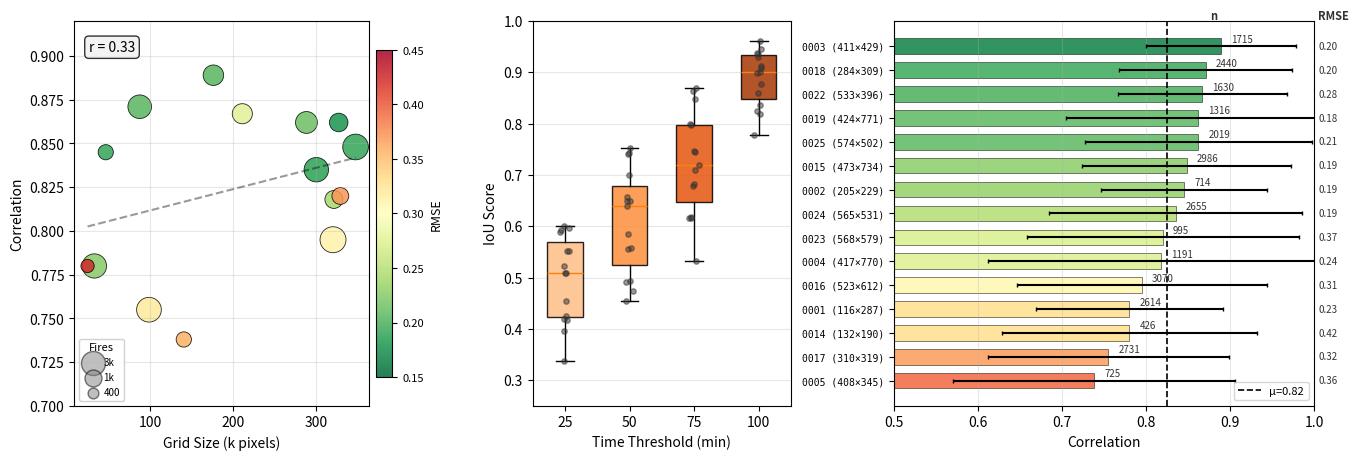

Write the Python code that produced this figure.
#!/usr/bin/env python3
"""
Per-Scene Results Visualization
================================

Creates publication-quality visualizations from the per-scene generalization table.

Options:
1. Violin plot of key metrics across scenes
2. Horizontal bar chart sorted by correlation
3. Box plot comparison
4. Scatter plot: Correlation vs Rel.RMSE with scene labels

Usage:
    python visualize_per_scene_results.py --output figures/per_scene_results.pdf
"""

import numpy as np
import matplotlib.pyplot as plt
import matplotlib.gridspec as gridspec
from matplotlib.patches import Patch
import argparse

# Data from the table
DATA = {
    'scenes': [
        '0001', '0002', '0003', '0004', '0005', '0014', '0015', '0016',
        '0017', '0018', '0019', '0022', '0023', '0024', '0025'
    ],
    'grid_size': [
        (116, 287), (205, 229), (411, 429), (417, 770), (408, 345),
        (132, 190), (473, 734), (523, 612), (310, 319), (284, 309),
        (424, 771), (533, 396), (568, 579), (565, 531), (574, 502)
    ],
    'n_fires': [2614, 714, 1715, 1191, 725, 426, 2986, 3070, 2731, 2440, 1316, 1630, 995, 2655, 2019],
    'correlation': {
        'mean': [0.780, 0.845, 0.889, 0.818, 0.738, 0.780, 0.848, 0.795, 0.755, 0.871, 0.862, 0.867, 0.820, 0.835, 0.862],
        'std':  [0.111, 0.099, 0.089, 0.206, 0.168, 0.152, 0.125, 0.149, 0.144, 0.103, 0.158, 0.101, 0.162, 0.151, 0.135]
    },
    'rel_rmse': {
        'mean': [0.226, 0.191, 0.204, 0.241, 0.358, 0.424, 0.191, 0.311, 0.321, 0.204, 0.179, 0.276, 0.371, 0.187, 0.213],
        'std':  [0.099, 0.092, 0.140, 0.208, 0.155, 0.295, 0.109, 0.170, 0.148, 0.114, 0.137, 0.139, 0.275, 0.113, 0.126]
    },
    'mae': {
        'mean': [12.32, 9.92, 11.23, 9.76, 20.07, 17.60, 10.53, 14.61, 12.55, 9.08, 8.36, 12.07, 12.88, 7.30, 7.82],
        'std':  [6.07, 5.46, 8.59, 7.33, 9.81, 10.91, 7.75, 8.77, 6.06, 5.80, 8.03, 6.90, 7.76, 5.70, 5.97]
    },
    'iou25': {
        'mean': [0.426, 0.510, 0.551, 0.551, 0.338, 0.397, 0.597, 0.418, 0.420, 0.510, 0.600, 0.522, 0.454, 0.589, 0.593],
        'std':  [0.207, 0.202, 0.219, 0.217, 0.166, 0.209, 0.203, 0.197, 0.194, 0.203, 0.219, 0.209, 0.214, 0.206, 0.198]
    },
    'iou50': {
        'mean': [0.556, 0.640, 0.649, 0.658, 0.455, 0.473, 0.742, 0.493, 0.491, 0.585, 0.753, 0.649, 0.558, 0.740, 0.699],
        'std':  [0.215, 0.202, 0.192, 0.188, 0.171, 0.202, 0.188, 0.191, 0.193, 0.212, 0.192, 0.193, 0.216, 0.192, 0.188]
    },
    'iou75': {
        'mean': [0.678, 0.719, 0.746, 0.797, 0.533, 0.616, 0.848, 0.617, 0.618, 0.710, 0.870, 0.745, 0.683, 0.864, 0.799],
        'std':  [0.181, 0.188, 0.141, 0.167, 0.162, 0.203, 0.147, 0.199, 0.187, 0.190, 0.145, 0.171, 0.221, 0.152, 0.165]
    },
    'iou100': {
        'mean': [0.937, 0.930, 0.912, 0.900, 0.778, 0.819, 0.936, 0.824, 0.837, 0.877, 0.946, 0.898, 0.860, 0.961, 0.908],
        'std':  [0.102, 0.081, 0.096, 0.150, 0.159, 0.185, 0.103, 0.175, 0.161, 0.150, 0.095, 0.113, 0.227, 0.077, 0.132]
    }
}

# Compute grid pixels
DATA['grid_pixels'] = [h * w for h, w in DATA['grid_size']]


def create_violin_plot(save_path=None, show=True):
    """
    Violin plot showing distribution of Correlation and Rel.RMSE across scenes.
    """
    fig, axes = plt.subplots(1, 2, figsize=(10, 5))
    
    # Generate synthetic samples for violin (using mean±std as normal)
    np.random.seed(42)
    n_samples = 100
    
    # Correlation violin
    ax1 = axes[0]
    corr_data = []
    for m, s in zip(DATA['correlation']['mean'], DATA['correlation']['std']):
        samples = np.clip(np.random.normal(m, s, n_samples), 0, 1)
        corr_data.append(samples)
    
    parts1 = ax1.violinplot(corr_data, positions=range(len(DATA['scenes'])), 
                            showmeans=True, showmedians=False)
    for pc in parts1['bodies']:
        pc.set_facecolor('#3498db')
        pc.set_alpha(0.7)
    
    ax1.set_xticks(range(len(DATA['scenes'])))
    ax1.set_xticklabels(DATA['scenes'], rotation=45, ha='right', fontsize=9)
    ax1.set_ylabel('Correlation', fontsize=11)
    ax1.set_title('(a) Pearson Correlation by Scene', fontsize=12, fontweight='bold')
    ax1.axhline(y=np.mean(DATA['correlation']['mean']), color='red', linestyle='--', 
                linewidth=1.5, label=f"Mean: {np.mean(DATA['correlation']['mean']):.3f}")
    ax1.legend(loc='lower left', fontsize=9)
    ax1.set_ylim(0.4, 1.0)
    ax1.grid(True, axis='y', alpha=0.3)
    
    # Rel.RMSE violin
    ax2 = axes[1]
    rmse_data = []
    for m, s in zip(DATA['rel_rmse']['mean'], DATA['rel_rmse']['std']):
        samples = np.clip(np.random.normal(m, s, n_samples), 0, 1)
        rmse_data.append(samples)
    
    parts2 = ax2.violinplot(rmse_data, positions=range(len(DATA['scenes'])),
                            showmeans=True, showmedians=False)
    for pc in parts2['bodies']:
        pc.set_facecolor('#e74c3c')
        pc.set_alpha(0.7)
    
    ax2.set_xticks(range(len(DATA['scenes'])))
    ax2.set_xticklabels(DATA['scenes'], rotation=45, ha='right', fontsize=9)
    ax2.set_ylabel('Relative RMSE', fontsize=11)
    ax2.set_title('(b) Relative RMSE by Scene', fontsize=12, fontweight='bold')
    ax2.axhline(y=np.mean(DATA['rel_rmse']['mean']), color='red', linestyle='--',
                linewidth=1.5, label=f"Mean: {np.mean(DATA['rel_rmse']['mean']):.3f}")
    ax2.legend(loc='upper left', fontsize=9)
    ax2.set_ylim(0, 0.8)
    ax2.grid(True, axis='y', alpha=0.3)
    
    plt.tight_layout()
    
    if save_path:
        fig.savefig(save_path, dpi=200, bbox_inches='tight', facecolor='white')
        print(f"Saved: {save_path}")
    if show:
        plt.show()
    return fig


def create_horizontal_bar_sorted(save_path=None, show=True):
    """
    Horizontal bar chart sorted by correlation, showing correlation and IoU@50.
    """
    fig, ax = plt.subplots(figsize=(8, 7))
    
    # Sort by correlation
    sort_idx = np.argsort(DATA['correlation']['mean'])[::-1]
    scenes_sorted = [DATA['scenes'][i] for i in sort_idx]
    corr_sorted = [DATA['correlation']['mean'][i] for i in sort_idx]
    corr_std_sorted = [DATA['correlation']['std'][i] for i in sort_idx]
    
    y_pos = np.arange(len(scenes_sorted))
    
    # Bar chart
    bars = ax.barh(y_pos, corr_sorted, xerr=corr_std_sorted, 
                   color='#3498db', edgecolor='black', linewidth=0.5,
                   capsize=3, alpha=0.8)
    
    ax.set_yticks(y_pos)
    ax.set_yticklabels([f"Scene {s}" for s in scenes_sorted], fontsize=10)
    ax.set_xlabel('Pearson Correlation', fontsize=11)
    ax.set_title('Within-Scene Generalization Performance', fontsize=13, fontweight='bold')
    ax.set_xlim(0.5, 1.0)
    ax.axvline(x=np.mean(corr_sorted), color='red', linestyle='--', linewidth=1.5,
               label=f"Mean: {np.mean(corr_sorted):.3f}")
    ax.legend(loc='lower right', fontsize=10)
    ax.grid(True, axis='x', alpha=0.3)
    
    # Invert y-axis so best is on top
    ax.invert_yaxis()
    
    plt.tight_layout()
    
    if save_path:
        fig.savefig(save_path, dpi=200, bbox_inches='tight', facecolor='white')
        print(f"Saved: {save_path}")
    if show:
        plt.show()
    return fig


def create_scatter_corr_vs_rmse(save_path=None, show=True):
    """
    Scatter plot: Correlation vs Rel.RMSE, sized by number of fires.
    """
    fig, ax = plt.subplots(figsize=(8, 6))
    
    corr = DATA['correlation']['mean']
    rmse = DATA['rel_rmse']['mean']
    n_fires = DATA['n_fires']
    scenes = DATA['scenes']
    
    # Normalize fire counts for marker size
    sizes = np.array(n_fires) / max(n_fires) * 300 + 50
    
    scatter = ax.scatter(corr, rmse, s=sizes, c=corr, cmap='RdYlGn', 
                         edgecolor='black', linewidth=0.5, alpha=0.8)
    
    # Add scene labels
    for i, scene in enumerate(scenes):
        ax.annotate(scene, (corr[i], rmse[i]), fontsize=8, 
                   xytext=(5, 5), textcoords='offset points')
    
    ax.set_xlabel('Correlation (↑ better)', fontsize=11)
    ax.set_ylabel('Relative RMSE (↓ better)', fontsize=11)
    ax.set_title('Per-Scene Performance', fontsize=13, fontweight='bold')
    
    # Add colorbar
    cbar = plt.colorbar(scatter, ax=ax)
    cbar.set_label('Correlation', fontsize=10)
    
    # Add size legend
    for size, label in [(500, '3000'), (200, '1500'), (80, '500')]:
        ax.scatter([], [], s=size, c='gray', alpha=0.5, edgecolor='black',
                  label=f'{label} fires')
    ax.legend(loc='upper right', title='# Fires', fontsize=9)
    
    ax.grid(True, alpha=0.3)
    ax.set_xlim(0.7, 0.92)
    ax.set_ylim(0.1, 0.5)
    
    plt.tight_layout()
    
    if save_path:
        fig.savefig(save_path, dpi=200, bbox_inches='tight', facecolor='white')
        print(f"Saved: {save_path}")
    if show:
        plt.show()
    return fig


def create_combined_figure(save_path=None, show=True):
    """
    Combined figure with:
    - Left: Horizontal bar (correlation) sorted
    - Right top: Box plot of IoU metrics
    - Right bottom: Scatter correlation vs RMSE
    """
    fig = plt.figure(figsize=(14, 8))
    gs = gridspec.GridSpec(2, 2, width_ratios=[1.2, 1], height_ratios=[1, 1],
                           wspace=0.25, hspace=0.3)
    
    # =====================
    # Left: Horizontal bar chart (spans both rows)
    # =====================
    ax1 = fig.add_subplot(gs[:, 0])
    
    sort_idx = np.argsort(DATA['correlation']['mean'])[::-1]
    scenes_sorted = [DATA['scenes'][i] for i in sort_idx]
    corr_sorted = [DATA['correlation']['mean'][i] for i in sort_idx]
    corr_std_sorted = [DATA['correlation']['std'][i] for i in sort_idx]
    n_fires_sorted = [DATA['n_fires'][i] for i in sort_idx]
    
    y_pos = np.arange(len(scenes_sorted))
    
    # Color by performance
    colors = plt.cm.RdYlGn([(c - 0.7) / 0.2 for c in corr_sorted])
    
    bars = ax1.barh(y_pos, corr_sorted, xerr=corr_std_sorted,
                    color=colors, edgecolor='black', linewidth=0.5,
                    capsize=3, alpha=0.85)
    
    # Add fire counts as text (after bar end)
    for i, (c, n) in enumerate(zip(corr_sorted, n_fires_sorted)):
        ax1.text(c + 0.015, i, f'n={n}', va='center', ha='left', 
                fontsize=8, color='#333')
    
    ax1.set_yticks(y_pos)
    ax1.set_yticklabels([f"Scene {s}" for s in scenes_sorted], fontsize=10)
    ax1.set_xlabel('Pearson Correlation (bar: green=high, red=low)', fontsize=11)
    ax1.set_title('(a) Within-Scene Generalization\n(sorted by correlation)', 
                  fontsize=12, fontweight='bold')
    ax1.set_xlim(0.5, 1.0)
    ax1.axvline(x=np.mean(corr_sorted), color='black', linestyle='--', linewidth=1.5,
                label=f"Mean: {np.mean(corr_sorted):.3f}")
    ax1.legend(loc='lower right', fontsize=10)
    ax1.grid(True, axis='x', alpha=0.3)
    ax1.invert_yaxis()
    
    # =====================
    # Right top: Box plot of IoU metrics
    # =====================
    ax2 = fig.add_subplot(gs[0, 1])
    
    iou_data = [
        DATA['iou25']['mean'],
        DATA['iou50']['mean'],
        DATA['iou75']['mean'],
        DATA['iou100']['mean']
    ]
    
    bp = ax2.boxplot(iou_data, labels=['IoU@25', 'IoU@50', 'IoU@75', 'IoU@100'],
                     patch_artist=True)
    
    colors_box = ['#fee5d9', '#fcae91', '#fb6a4a', '#cb181d']
    for patch, color in zip(bp['boxes'], colors_box):
        patch.set_facecolor(color)
        patch.set_alpha(0.8)
    
    ax2.set_ylabel('IoU Score', fontsize=11)
    ax2.set_title('(b) Temporal Accuracy (IoU)', fontsize=12, fontweight='bold')
    ax2.grid(True, axis='y', alpha=0.3)
    ax2.set_ylim(0.2, 1.0)
    
    # =====================
    # Right bottom: Scatter correlation vs RMSE
    # =====================
    ax3 = fig.add_subplot(gs[1, 1])
    
    corr = DATA['correlation']['mean']
    rmse = DATA['rel_rmse']['mean']
    n_fires = DATA['n_fires']
    
    sizes = np.array(n_fires) / max(n_fires) * 250 + 50
    
    scatter = ax3.scatter(corr, rmse, s=sizes, c=corr, cmap='RdYlGn',
                          edgecolor='black', linewidth=0.5, alpha=0.8,
                          vmin=0.7, vmax=0.9)
    
    ax3.set_xlabel('Correlation (↑)', fontsize=11)
    ax3.set_ylabel('Rel. RMSE (↓)', fontsize=11)
    ax3.set_title('(c) Correlation vs Error', fontsize=12, fontweight='bold')
    ax3.grid(True, alpha=0.3)
    ax3.set_xlim(0.7, 0.92)
    ax3.set_ylim(0.1, 0.5)
    
    # Size legend
    for size, label in [(300, '3k'), (150, '1.5k'), (60, '500')]:
        ax3.scatter([], [], s=size, c='gray', alpha=0.5, edgecolor='black',
                   label=f'{label}')
    ax3.legend(loc='upper right', title='Fires', fontsize=8, title_fontsize=9)
    
    plt.tight_layout()
    
    if save_path:
        fig.savefig(save_path, dpi=200, bbox_inches='tight', facecolor='white')
        print(f"Saved: {save_path}")
    if show:
        plt.show()
    return fig


def create_simple_summary(save_path=None, show=True):
    """
    Simple, clean summary figure:
    - Bar chart with error bars, sorted by correlation
    - Color gradient from red (low) to green (high)
    """
    fig, ax = plt.subplots(figsize=(10, 5))
    
    # Sort by correlation
    sort_idx = np.argsort(DATA['correlation']['mean'])[::-1]
    scenes_sorted = [DATA['scenes'][i] for i in sort_idx]
    corr_sorted = [DATA['correlation']['mean'][i] for i in sort_idx]
    corr_std_sorted = [DATA['correlation']['std'][i] for i in sort_idx]
    
    x_pos = np.arange(len(scenes_sorted))
    
    # Color gradient
    norm_corr = [(c - min(corr_sorted)) / (max(corr_sorted) - min(corr_sorted)) 
                 for c in corr_sorted]
    colors = plt.cm.RdYlGn([0.3 + 0.6 * n for n in norm_corr])
    
    bars = ax.bar(x_pos, corr_sorted, yerr=corr_std_sorted,
                  color=colors, edgecolor='black', linewidth=0.5,
                  capsize=4, alpha=0.85)
    
    ax.set_xticks(x_pos)
    ax.set_xticklabels([f"{s}" for s in scenes_sorted], rotation=45, ha='right', fontsize=10)
    ax.set_ylabel('Pearson Correlation', fontsize=12)
    ax.set_xlabel('Scene ID', fontsize=12)
    ax.set_title('Within-Scene Generalization: Correlation by Scene', fontsize=13, fontweight='bold')
    ax.set_ylim(0.5, 1.0)
    
    # Mean line
    mean_corr = np.mean(corr_sorted)
    ax.axhline(y=mean_corr, color='black', linestyle='--', linewidth=1.5,
               label=f'Mean: {mean_corr:.3f}')
    ax.legend(loc='lower right', fontsize=11)
    ax.grid(True, axis='y', alpha=0.3)
    
    plt.tight_layout()
    
    if save_path:
        fig.savefig(save_path, dpi=200, bbox_inches='tight', facecolor='white')
        print(f"Saved: {save_path}")
    if show:
        plt.show()
    return fig


def create_grid_analysis(save_path=None, show=True):
    """
    Two-panel figure analyzing relationship between grid size and performance.
    - Left: Scatter of grid pixels vs correlation (sized by # fires)
    - Right: Scatter of grid pixels vs Rel.RMSE
    """
    fig, axes = plt.subplots(1, 2, figsize=(12, 5))
    
    grid_pixels = np.array(DATA['grid_pixels']) / 1000  # In thousands
    corr = DATA['correlation']['mean']
    rmse = DATA['rel_rmse']['mean']
    n_fires = DATA['n_fires']
    scenes = DATA['scenes']
    
    sizes = np.array(n_fires) / max(n_fires) * 300 + 50
    
    # Left: Grid size vs Correlation
    ax1 = axes[0]
    scatter1 = ax1.scatter(grid_pixels, corr, s=sizes, c=corr, cmap='RdYlGn',
                           edgecolor='black', linewidth=0.5, alpha=0.8,
                           vmin=0.7, vmax=0.9)
    
    # Add trend line
    z = np.polyfit(grid_pixels, corr, 1)
    p = np.poly1d(z)
    x_line = np.linspace(min(grid_pixels), max(grid_pixels), 100)
    ax1.plot(x_line, p(x_line), 'k--', alpha=0.5, linewidth=1.5)
    
    # Correlation coefficient
    r = np.corrcoef(grid_pixels, corr)[0, 1]
    ax1.text(0.05, 0.95, f'r = {r:.3f}', transform=ax1.transAxes, 
             fontsize=11, verticalalignment='top',
             bbox=dict(boxstyle='round', facecolor='white', alpha=0.8))
    
    for i, scene in enumerate(scenes):
        ax1.annotate(scene, (grid_pixels[i], corr[i]), fontsize=7,
                    xytext=(3, 3), textcoords='offset points', alpha=0.7)
    
    ax1.set_xlabel('Grid Size (thousands of pixels)', fontsize=11)
    ax1.set_ylabel('Correlation', fontsize=11)
    ax1.set_title('(a) Grid Size vs Correlation', fontsize=12, fontweight='bold')
    ax1.grid(True, alpha=0.3)
    
    # Right: Grid size vs RMSE
    ax2 = axes[1]
    scatter2 = ax2.scatter(grid_pixels, rmse, s=sizes, c=rmse, cmap='RdYlGn_r',
                           edgecolor='black', linewidth=0.5, alpha=0.8,
                           vmin=0.15, vmax=0.45)
    
    # Add trend line
    z = np.polyfit(grid_pixels, rmse, 1)
    p = np.poly1d(z)
    ax2.plot(x_line, p(x_line), 'k--', alpha=0.5, linewidth=1.5)
    
    # Correlation coefficient
    r = np.corrcoef(grid_pixels, rmse)[0, 1]
    ax2.text(0.05, 0.95, f'r = {r:.3f}', transform=ax2.transAxes,
             fontsize=11, verticalalignment='top',
             bbox=dict(boxstyle='round', facecolor='white', alpha=0.8))
    
    for i, scene in enumerate(scenes):
        ax2.annotate(scene, (grid_pixels[i], rmse[i]), fontsize=7,
                    xytext=(3, 3), textcoords='offset points', alpha=0.7)
    
    ax2.set_xlabel('Grid Size (thousands of pixels)', fontsize=11)
    ax2.set_ylabel('Relative RMSE', fontsize=11)
    ax2.set_title('(b) Grid Size vs Error', fontsize=12, fontweight='bold')
    ax2.grid(True, alpha=0.3)
    
    # Size legend
    for ax in axes:
        for size, label in [(300, '3k fires'), (150, '1.5k'), (60, '500')]:
            ax.scatter([], [], s=size, c='gray', alpha=0.5, edgecolor='black',
                      label=label)
        ax.legend(loc='lower right', fontsize=8)
    
    plt.tight_layout()
    
    if save_path:
        fig.savefig(save_path, dpi=200, bbox_inches='tight', facecolor='white')
        print(f"Saved: {save_path}")
    if show:
        plt.show()
    return fig


def create_summary_with_grid(save_path=None, show=True):
    """
    Clean summary figure with grid size information:
    - Horizontal bar chart sorted by correlation
    - Bar width/annotation shows grid size
    - Color shows correlation quality
    """
    fig, ax = plt.subplots(figsize=(10, 7))
    
    # Sort by correlation
    sort_idx = np.argsort(DATA['correlation']['mean'])[::-1]
    scenes_sorted = [DATA['scenes'][i] for i in sort_idx]
    corr_sorted = [DATA['correlation']['mean'][i] for i in sort_idx]
    corr_std_sorted = [DATA['correlation']['std'][i] for i in sort_idx]
    grid_sorted = [DATA['grid_size'][i] for i in sort_idx]
    pixels_sorted = [DATA['grid_pixels'][i] for i in sort_idx]
    n_fires_sorted = [DATA['n_fires'][i] for i in sort_idx]
    
    y_pos = np.arange(len(scenes_sorted))
    
    # Color by correlation
    colors = plt.cm.RdYlGn([(c - 0.7) / 0.2 for c in corr_sorted])
    
    bars = ax.barh(y_pos, corr_sorted, xerr=corr_std_sorted,
                   color=colors, edgecolor='black', linewidth=0.5,
                   capsize=3, alpha=0.85)
    
    # Add grid size and fire count as labels
    for i, (c, g, n, p) in enumerate(zip(corr_sorted, grid_sorted, n_fires_sorted, pixels_sorted)):
        # Grid size on the left of bar
        ax.text(0.52, i, f'{g[0]}×{g[1]}', va='center', ha='left',
                fontsize=8, color='#333', alpha=0.8)
        # Fire count after bar end
        ax.text(c + 0.015, i, f'n={n}', va='center', ha='left',
                fontsize=8, color='#333')
    
    ax.set_yticks(y_pos)
    ax.set_yticklabels([f"Scene {s}" for s in scenes_sorted], fontsize=10)
    ax.set_xlabel('Pearson Correlation (bar: green=high, red=low)', fontsize=12)
    ax.set_title('Within-Scene Generalization Performance\n(with grid dimensions)', 
                 fontsize=13, fontweight='bold')
    ax.set_xlim(0.5, 1.0)
    
    # Mean line
    mean_corr = np.mean(corr_sorted)
    ax.axvline(x=mean_corr, color='black', linestyle='--', linewidth=1.5,
               label=f'Mean: {mean_corr:.3f}')
    ax.legend(loc='lower right', fontsize=10)
    ax.grid(True, axis='x', alpha=0.3)
    ax.invert_yaxis()
    
    plt.tight_layout()
    
    if save_path:
        fig.savefig(save_path, dpi=200, bbox_inches='tight', facecolor='white')
        print(f"Saved: {save_path}")
    if show:
        plt.show()
    return fig


def create_bubble_chart(save_path=None, show=True):
    """
    Bubble chart: x=grid pixels, y=correlation, size=fires, color=RMSE
    Single comprehensive view of all factors.
    """
    fig, ax = plt.subplots(figsize=(10, 7))
    
    grid_pixels = np.array(DATA['grid_pixels']) / 1000
    corr = DATA['correlation']['mean']
    rmse = DATA['rel_rmse']['mean']
    n_fires = DATA['n_fires']
    scenes = DATA['scenes']
    
    # Size by fires, color by RMSE (inverted - lower is better = greener)
    sizes = np.array(n_fires) / max(n_fires) * 400 + 80
    
    scatter = ax.scatter(grid_pixels, corr, s=sizes, c=rmse, cmap='RdYlGn_r',
                         edgecolor='black', linewidth=0.8, alpha=0.85,
                         vmin=0.15, vmax=0.45)
    
    # Add scene labels
    for i, scene in enumerate(scenes):
        ax.annotate(scene, (grid_pixels[i], corr[i]), fontsize=9,
                   xytext=(0, -15), textcoords='offset points', ha='center',
                   fontweight='bold')
    
    ax.set_xlabel('Grid Size (thousands of pixels)', fontsize=12)
    ax.set_ylabel('Pearson Correlation', fontsize=12)
    ax.set_title('Within-Scene Performance by Grid Size', fontsize=14, fontweight='bold')
    ax.grid(True, alpha=0.3)
    ax.set_ylim(0.7, 0.92)
    
    # Colorbar for RMSE
    cbar = plt.colorbar(scatter, ax=ax, shrink=0.8)
    cbar.set_label('Relative RMSE (↓ better)', fontsize=11)
    
    # Size legend
    legend_sizes = [(400, '3000'), (200, '1500'), (100, '500')]
    for size, label in legend_sizes:
        ax.scatter([], [], s=size, c='gray', alpha=0.5, edgecolor='black',
                  label=f'{label} fires')
    ax.legend(loc='lower right', title='# Training Fires', fontsize=9, title_fontsize=10)
    
    plt.tight_layout()
    
    if save_path:
        fig.savefig(save_path, dpi=200, bbox_inches='tight', facecolor='white')
        print(f"Saved: {save_path}")
    if show:
        plt.show()
    return fig


def create_combined_with_grid(save_path=None, show=True):
    """
    Combined figure with grid size information - single row, 3 panels:
    - (a) Bubble: grid size vs correlation (size=fires, color=RMSE)
    - (b) Box plot of IoU metrics
    - (c) Horizontal bar sorted by correlation with grid dimensions
    """
    fig = plt.figure(figsize=(16, 5))
    gs = gridspec.GridSpec(1, 3, width_ratios=[1.1, 0.8, 1.3], wspace=0.3)
    
    # =====================
    # (a) Left: Bubble chart - grid size vs correlation
    # =====================
    ax1 = fig.add_subplot(gs[0, 0])
    
    grid_pixels = np.array(DATA['grid_pixels']) / 1000
    corr = DATA['correlation']['mean']
    rmse = DATA['rel_rmse']['mean']
    n_fires = DATA['n_fires']
    scenes = DATA['scenes']
    
    sizes = np.array(n_fires) / max(n_fires) * 300 + 50
    
    scatter1 = ax1.scatter(grid_pixels, corr, s=sizes, c=rmse, cmap='RdYlGn_r',
                           edgecolor='black', linewidth=0.6, alpha=0.85,
                           vmin=0.15, vmax=0.45)
    
    # Trend line
    z = np.polyfit(grid_pixels, corr, 1)
    p = np.poly1d(z)
    x_line = np.linspace(min(grid_pixels), max(grid_pixels), 100)
    ax1.plot(x_line, p(x_line), 'k--', alpha=0.4, linewidth=1.5)
    
    r = np.corrcoef(grid_pixels, corr)[0, 1]
    ax1.text(0.05, 0.95, f'r = {r:.2f}', transform=ax1.transAxes,
             fontsize=10, verticalalignment='top',
             bbox=dict(boxstyle='round', facecolor='#f0f0f0', alpha=0.8))
    
    ax1.set_xlabel('Grid Size (k pixels)', fontsize=10)
    ax1.set_ylabel('Correlation', fontsize=10)
    # ax1.set_title('(a) Performance vs Grid Size\n(color=RMSE, size=#fires)', 
    #               fontsize=10, fontweight='bold')
    ax1.grid(True, alpha=0.3)
    ax1.set_ylim(0.7, 0.92)
    
    cbar1 = plt.colorbar(scatter1, ax=ax1, shrink=0.85, pad=0.02)
    cbar1.set_label('RMSE', fontsize=9)
    cbar1.ax.tick_params(labelsize=8)
    
    # Size legend
    for s, label in [(300, '3k'), (150, '1k'), (60, '400')]:
        ax1.scatter([], [], s=s, c='gray', alpha=0.5, edgecolor='black', label=label)
    ax1.legend(loc='lower left', title='Fires', fontsize=7, title_fontsize=8,
               framealpha=0.9, handletextpad=0.1)
    
    # =====================
    # (b) Middle: Box plot of IoU metrics
    # =====================
    ax2 = fig.add_subplot(gs[0, 1])
    
    iou_data = [
        DATA['iou25']['mean'],
        DATA['iou50']['mean'],
        DATA['iou75']['mean'],
        DATA['iou100']['mean']
    ]
    
    bp = ax2.boxplot(iou_data, labels=['25', '50', '75', '100'],
                     patch_artist=True, widths=0.55)
    
    # Color gradient: lighter to darker orange for increasing thresholds
    colors_box = ['#fdbe85', '#fd8d3c', '#e6550d', '#a63603']
    for patch, color in zip(bp['boxes'], colors_box):
        patch.set_facecolor(color)
        patch.set_alpha(0.85)
    
    # Add individual points
    np.random.seed(42)
    for i, data in enumerate(iou_data):
        x = np.random.normal(i+1, 0.04, len(data))
        ax2.scatter(x, data, alpha=0.5, s=15, color='#333', zorder=3)
    
    ax2.set_ylabel('IoU Score', fontsize=10)
    ax2.set_xlabel('Time Threshold (min)', fontsize=10)
    # ax2.set_title('(b) Temporal Accuracy\n(darker=stricter)', 
    #               fontsize=10, fontweight='bold')
    ax2.grid(True, axis='y', alpha=0.3)
    ax2.set_ylim(0.25, 1.0)
    
    # =====================
    # (c) Right: Horizontal bar sorted by correlation
    # =====================
    ax3 = fig.add_subplot(gs[0, 2])
    
    sort_idx = np.argsort(DATA['correlation']['mean'])[::-1]
    scenes_sorted = [DATA['scenes'][i] for i in sort_idx]
    corr_sorted = [DATA['correlation']['mean'][i] for i in sort_idx]
    corr_std_sorted = [DATA['correlation']['std'][i] for i in sort_idx]
    grid_sorted = [DATA['grid_size'][i] for i in sort_idx]
    n_fires_sorted = [DATA['n_fires'][i] for i in sort_idx]
    rmse_sorted = [DATA['rel_rmse']['mean'][i] for i in sort_idx]
    
    y_pos = np.arange(len(scenes_sorted))
    
    # Color by correlation: red (low) -> yellow -> green (high)
    colors = plt.cm.RdYlGn([(c - 0.7) / 0.2 for c in corr_sorted])
    
    bars = ax3.barh(y_pos, corr_sorted, xerr=corr_std_sorted,
                    color=colors, edgecolor='black', linewidth=0.4,
                    capsize=1.5, alpha=0.85, height=0.65)
    
    # Labels: fire count after bar, RMSE on right
    for i, (c, g, n, r) in enumerate(zip(corr_sorted, grid_sorted, n_fires_sorted, rmse_sorted)):
        # Fire count after bar
        ax3.text(c + 0.012, i-0.3, f'{n}', va='center', ha='left',
                fontsize=7, color='#333')
        # RMSE on right edge
        ax3.text(1.01, i, f'{r:.2f}', va='center', ha='left',
                fontsize=7, color='#333', transform=ax3.get_yaxis_transform())
    
    # Column headers
    ax3.text(0.88, -1.0, 'n', va='bottom', ha='center',
            fontsize=8, fontweight='bold', color='#333')
    ax3.text(1.01, -1.0, 'RMSE', va='bottom', ha='left',
            fontsize=8, fontweight='bold', color='#333',
            transform=ax3.get_yaxis_transform())
    
    # Y-axis labels include grid size
    ylabels = [f"{s} ({g[0]}×{g[1]})" for s, g in zip(scenes_sorted, grid_sorted)]
    ax3.set_yticks(y_pos)
    ax3.set_yticklabels(ylabels, fontsize=7, family='monospace')
    ax3.set_xlabel('Correlation', fontsize=10)
    # ax3.set_title('(c) Per-Scene Results\n(green=high, red=low)', 
    #               fontsize=10, fontweight='bold')
    ax3.set_xlim(0.5, 1.0)
    
    mean_corr = np.mean(corr_sorted)
    ax3.axvline(x=mean_corr, color='black', linestyle='--', linewidth=1.2,
                label=f'μ={mean_corr:.2f}')
    ax3.legend(loc='lower right', fontsize=8)
    ax3.grid(True, axis='x', alpha=0.3)
    ax3.invert_yaxis()
    
    plt.tight_layout()
    
    if save_path:
        fig.savefig(save_path, dpi=200, bbox_inches='tight', facecolor='white')
        print(f"Saved: {save_path}")
    if show:
        plt.show()
    return fig


def create_full_combined(save_path=None, show=True):
    """
    Comprehensive 2x2 figure:
    - (a) Top-left: Horizontal bar sorted by correlation (with grid dims + fire counts)
    - (b) Top-right: Bubble chart (grid size vs correlation, sized by fires, colored by RMSE)
    - (c) Bottom-left: Box plot of IoU metrics
    - (d) Bottom-right: Violin of correlation distribution across scenes
    """
    fig = plt.figure(figsize=(14, 10))
    gs = gridspec.GridSpec(2, 2, wspace=0.3, hspace=0.35)
    
    # =====================
    # (a) Top-left: Horizontal bar chart
    # =====================
    ax1 = fig.add_subplot(gs[0, 0])
    
    sort_idx = np.argsort(DATA['correlation']['mean'])[::-1]
    scenes_sorted = [DATA['scenes'][i] for i in sort_idx]
    corr_sorted = [DATA['correlation']['mean'][i] for i in sort_idx]
    corr_std_sorted = [DATA['correlation']['std'][i] for i in sort_idx]
    grid_sorted = [DATA['grid_size'][i] for i in sort_idx]
    n_fires_sorted = [DATA['n_fires'][i] for i in sort_idx]
    
    y_pos = np.arange(len(scenes_sorted))
    colors = plt.cm.RdYlGn([(c - 0.7) / 0.2 for c in corr_sorted])
    
    bars = ax1.barh(y_pos, corr_sorted, xerr=corr_std_sorted,
                    color=colors, edgecolor='black', linewidth=0.5,
                    capsize=2, alpha=0.85)
    
    for i, (c, g, n) in enumerate(zip(corr_sorted, grid_sorted, n_fires_sorted)):
        ax1.text(0.52, i, f'{g[0]}×{g[1]}', va='center', ha='left',
                fontsize=7, color='#333', alpha=0.7)
        ax1.text(c + 0.01, i, f'n={n}', va='center', ha='left',
                fontsize=7, color='#333')
    
    ax1.set_yticks(y_pos)
    ax1.set_yticklabels([f"{s}" for s in scenes_sorted], fontsize=9)
    ax1.set_xlabel('Correlation (bar: green=high, red=low)', fontsize=10)
    ax1.set_title('(a) Performance by Scene', fontsize=11, fontweight='bold')
    ax1.set_xlim(0.5, 1.0)
    ax1.axvline(x=np.mean(corr_sorted), color='black', linestyle='--', linewidth=1.2)
    ax1.grid(True, axis='x', alpha=0.3)
    ax1.invert_yaxis()
    
    # =====================
    # (b) Top-right: Bubble chart
    # =====================
    ax2 = fig.add_subplot(gs[0, 1])
    
    grid_pixels = np.array(DATA['grid_pixels']) / 1000
    corr = DATA['correlation']['mean']
    rmse = DATA['rel_rmse']['mean']
    n_fires = DATA['n_fires']
    scenes = DATA['scenes']
    
    sizes = np.array(n_fires) / max(n_fires) * 300 + 50
    
    scatter = ax2.scatter(grid_pixels, corr, s=sizes, c=rmse, cmap='RdYlGn_r',
                          edgecolor='black', linewidth=0.5, alpha=0.85,
                          vmin=0.15, vmax=0.45)
    
    # Trend line
    z = np.polyfit(grid_pixels, corr, 1)
    p = np.poly1d(z)
    x_line = np.linspace(min(grid_pixels), max(grid_pixels), 100)
    ax2.plot(x_line, p(x_line), 'k--', alpha=0.4, linewidth=1.2)
    
    r = np.corrcoef(grid_pixels, corr)[0, 1]
    ax2.text(0.05, 0.05, f'r = {r:.2f}', transform=ax2.transAxes,
             fontsize=9, bbox=dict(boxstyle='round', facecolor='white', alpha=0.8))
    
    ax2.set_xlabel('Grid Size (k pixels)', fontsize=10)
    ax2.set_ylabel('Correlation', fontsize=10)
    ax2.set_title('(b) Grid Size vs Performance', fontsize=11, fontweight='bold')
    ax2.grid(True, alpha=0.3)
    ax2.set_ylim(0.7, 0.92)
    
    cbar = plt.colorbar(scatter, ax=ax2, shrink=0.8)
    cbar.set_label('RMSE (green=low, red=high)', fontsize=9)
    
    # Size legend
    for size, label in [(280, '3k'), (140, '1k')]:
        ax2.scatter([], [], s=size, c='gray', alpha=0.4, edgecolor='black', label=label)
    ax2.legend(loc='lower right', title='Fires', fontsize=8, title_fontsize=8)
    
    # =====================
    # (c) Bottom-left: Box plot of IoU metrics
    # =====================
    ax3 = fig.add_subplot(gs[1, 0])
    
    iou_data = [
        DATA['iou25']['mean'],
        DATA['iou50']['mean'],
        DATA['iou75']['mean'],
        DATA['iou100']['mean']
    ]
    
    bp = ax3.boxplot(iou_data, labels=['@25', '@50', '@75', '@100'],
                     patch_artist=True, widths=0.6)
    
    # Color gradient: lighter (lenient) to darker (strict)
    colors_box = ['#fee5d9', '#fcae91', '#fb6a4a', '#cb181d']
    for patch, color in zip(bp['boxes'], colors_box):
        patch.set_facecolor(color)
        patch.set_alpha(0.8)
    
    # Add individual points
    np.random.seed(42)
    for i, d in enumerate(iou_data):
        x = np.random.normal(i+1, 0.04, len(d))
        ax3.scatter(x, d, alpha=0.5, s=20, c='black', zorder=3)
    
    ax3.set_ylabel('IoU Score', fontsize=10)
    ax3.set_xlabel('Time Threshold (minutes)', fontsize=10)
    ax3.set_title('(c) Temporal Accuracy (darker=stricter)', fontsize=11, fontweight='bold')
    ax3.grid(True, axis='y', alpha=0.3)
    ax3.set_ylim(0.2, 1.0)
    
    # =====================
    # (d) Bottom-right: Violin of correlation and RMSE
    # =====================
    ax4 = fig.add_subplot(gs[1, 1])
    
    # Create violin data
    np.random.seed(42)
    n_samples = 50
    
    corr_samples = []
    rmse_samples = []
    for m, s in zip(DATA['correlation']['mean'], DATA['correlation']['std']):
        corr_samples.extend(np.clip(np.random.normal(m, s, n_samples), 0, 1))
    for m, s in zip(DATA['rel_rmse']['mean'], DATA['rel_rmse']['std']):
        rmse_samples.extend(np.clip(np.random.normal(m, s, n_samples), 0, 1))
    
    parts = ax4.violinplot([corr_samples, rmse_samples], positions=[1, 2],
                           showmeans=True, showmedians=False, widths=0.7)
    
    colors_violin = ['#3498db', '#e74c3c']
    for i, pc in enumerate(parts['bodies']):
        pc.set_facecolor(colors_violin[i])
        pc.set_alpha(0.7)
    
    ax4.set_xticks([1, 2])
    ax4.set_xticklabels(['Correlation\n(↑ better)', 'Rel. RMSE\n(↓ better)'], fontsize=10)
    ax4.set_ylabel('Value', fontsize=10)
    ax4.set_title('(d) Metric Distributions', fontsize=11, fontweight='bold')
    ax4.grid(True, axis='y', alpha=0.3)
    ax4.set_ylim(0, 1)
    
    # Add mean annotations
    mean_corr = np.mean(DATA['correlation']['mean'])
    mean_rmse = np.mean(DATA['rel_rmse']['mean'])
    ax4.annotate(f'μ={mean_corr:.3f}', xy=(1, mean_corr), xytext=(1.3, mean_corr+0.05),
                fontsize=9, ha='left')
    ax4.annotate(f'μ={mean_rmse:.3f}', xy=(2, mean_rmse), xytext=(2.1, mean_rmse+0.05),
                fontsize=9, ha='left')
    
    plt.tight_layout()
    
    if save_path:
        fig.savefig(save_path, dpi=200, bbox_inches='tight', facecolor='white')
        print(f"Saved: {save_path}")
    if show:
        plt.show()
    return fig


def main():
    parser = argparse.ArgumentParser(description='Visualize per-scene results')
    parser.add_argument('--output', type=str, default='per_scene_results.pdf')
    parser.add_argument('--style', type=str, default='combined_grid',
                       choices=['violin', 'bar', 'scatter', 'combined', 'simple', 
                                'grid', 'grid_bar', 'bubble', 'combined_grid', 'full'],
                       help='Visualization style')
    parser.add_argument('--no-show', action='store_true')
    args = parser.parse_args()
    
    print(f"Creating {args.style} visualization...")
    
    if args.style == 'violin':
        create_violin_plot(save_path=args.output, show=not args.no_show)
    elif args.style == 'bar':
        create_horizontal_bar_sorted(save_path=args.output, show=not args.no_show)
    elif args.style == 'scatter':
        create_scatter_corr_vs_rmse(save_path=args.output, show=not args.no_show)
    elif args.style == 'combined':
        create_combined_figure(save_path=args.output, show=not args.no_show)
    elif args.style == 'simple':
        create_simple_summary(save_path=args.output, show=not args.no_show)
    elif args.style == 'grid':
        create_grid_analysis(save_path=args.output, show=not args.no_show)
    elif args.style == 'grid_bar':
        create_summary_with_grid(save_path=args.output, show=not args.no_show)
    elif args.style == 'bubble':
        create_bubble_chart(save_path=args.output, show=not args.no_show)
    elif args.style == 'combined_grid':
        create_combined_with_grid(save_path=args.output, show=not args.no_show)
    elif args.style == 'full':
        create_full_combined(save_path=args.output, show=not args.no_show)
    
    print("Done!")


if __name__ == '__main__':
    main()
